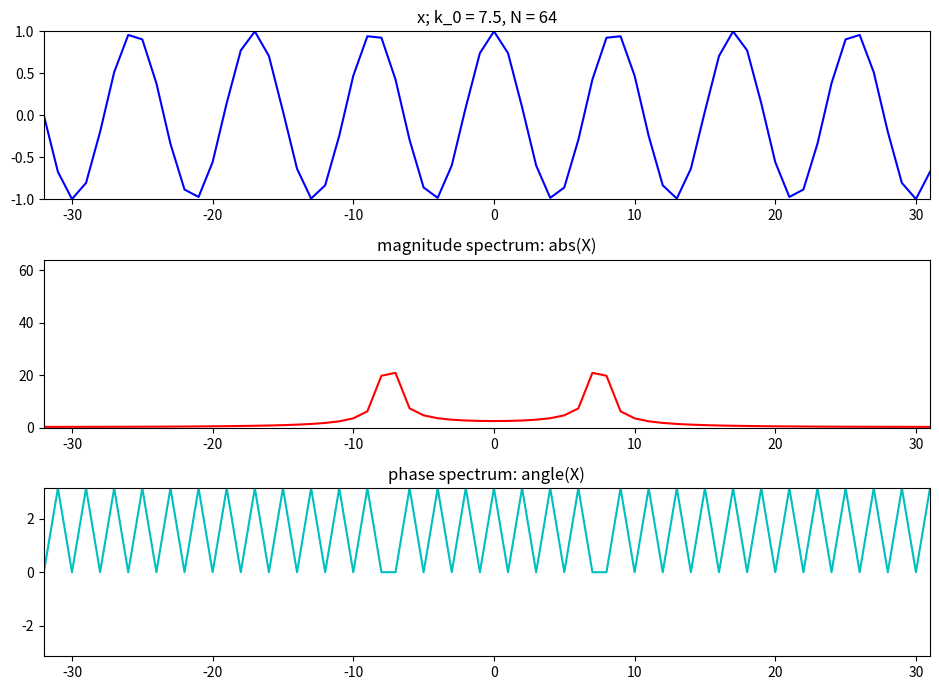

Recreate this plot in Python.
import numpy as np
# matplotlib without any blocking GUI
import matplotlib as mpl
mpl.use('Agg')
import matplotlib.pyplot as plt
tol = 1e-5

plt.figure(1, figsize=(9.5, 7))
N = 64
k0 = 7.5
X = np.array([])
nv = np.arange(-N/2, N/2)
kv = np.arange(-N/2, N/2)
x = np.cos(2*np.pi*k0/N*nv)

plt.subplot(311)
plt.title('x; k_0 = 7.5, N = 64')
plt.plot(nv, np.real(x),'b', lw=1.5)
plt.axis([-N/2,N/2-1,-1,1])
for k in kv:
	s = np.exp(1j*2*np.pi*k/N*nv)
	X = np.append(X, sum(x*np.conjugate(s)))

X.real[np.abs(X.real) < tol] = 0.0
X.imag[np.abs(X.imag) < tol] = 0.0

plt.subplot(312)
plt.title('magnitude spectrum: abs(X)')
plt.plot(kv, abs(X), 'r', lw=1.5)
plt.axis([-N/2,N/2-1,0,N])

plt.subplot(313)
plt.title('phase spectrum: angle(X)')
plt.plot(kv, np.angle(X),'c', lw=1.5)
plt.axis([-N/2,N/2-1,-np.pi,np.pi])

plt.tight_layout()
plt.savefig('dft-real-sine.png')

